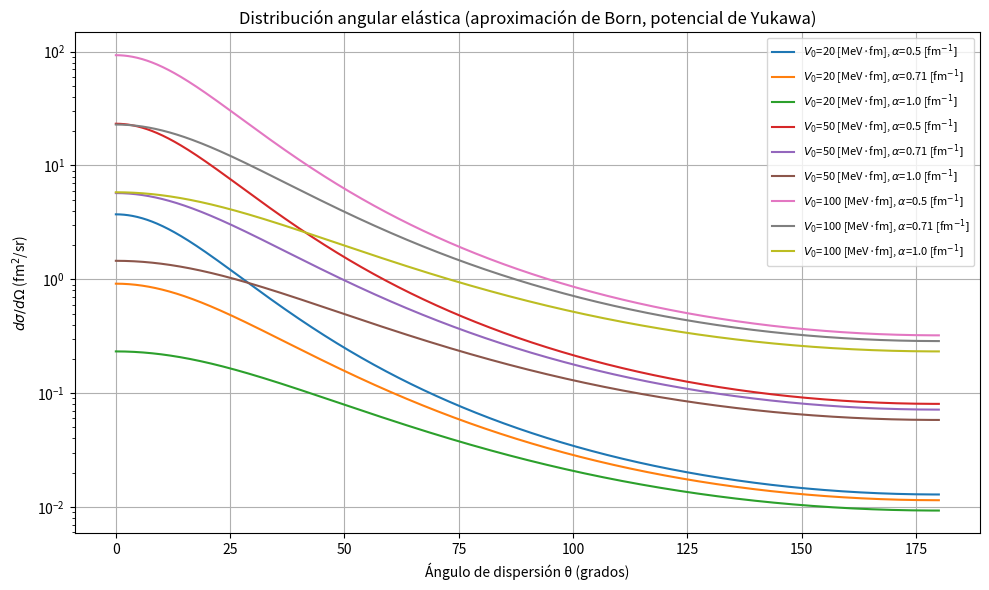

Write the Python code that produced this figure.
import numpy as np
import matplotlib.pyplot as plt


hbarc = 197.32          # [MeV·fm]
mp = 938.27             # [MeV/c^2] proton's mass
mn = 939.56             # [MeV/c^2] neutron's mass
mu = mp*mn/(mp+mn)      # [MeV/c^2] reduced mass of the n-p system
k = 1.0                 # [fm^-1] transfered wave number


theta = np.linspace(0, np.pi, 1000)     # different scattering angles
q = 2*k*np.sin(theta/2)                 # [fm^-1] momentum transference


def angulardist(q, V0, alpha):
    return ((2*mu*V0)/(hbarc**2))**2*(1/(alpha**2 + q**2)**2)


V0_vals = [20, 50, 100]         # different values for V0
alpha_vals = [0.5, 0.71, 1.0]   # different values for alpha


plt.figure(figsize=(10, 6))
for V0 in V0_vals:
    for alpha in alpha_vals:
        ds_do = angulardist(q, V0, alpha)
        label = f'$V_0$={V0} [MeV·fm], $\\alpha$={alpha} [fm$^{{-1}}]$'
        plt.plot(np.degrees(theta), ds_do, label=label)

plt.xlabel('Ángulo de dispersión θ (grados)')
plt.ylabel(r'$d\sigma/d\Omega$ (fm$^2$/sr)')
plt.title('Distribución angular elástica (aproximación de Born, potencial de Yukawa)')
plt.yscale('log')
plt.legend(fontsize=8)
plt.grid(True)
plt.tight_layout()
plt.savefig('6plot.png')
plt.show()
